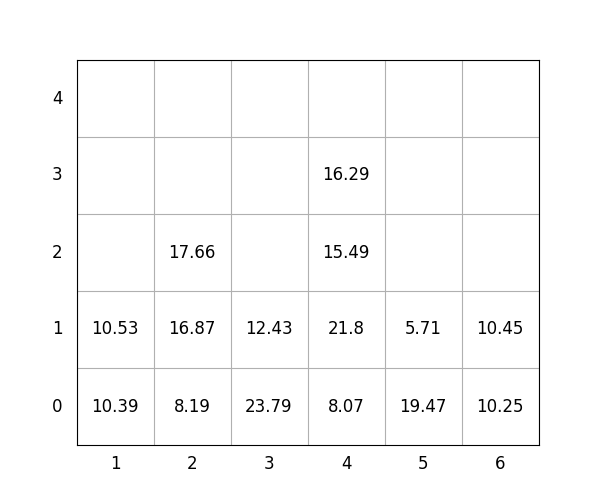

Source data for this figure (header and first rows):
idx, loc_x, loc_y, loc_z, weight, group, score, seq, reloc, size(ft)
1, 3, 0, 0, 23.79, 1, 123.8, 0, 0, 20
2, 6, 0, 0, 10.25, 1, 110.2, 0, 0, 20
3, 4, 0, 0, 8.07, 0, 8.07, 0, 0, 20
4, 2, 0, 0, 8.19, 0, 8.19, 0, 0, 20
5, 1, 0, 0, 10.39, 0, 10.39, 0, 0, 20
6, 2, 0, 1, 16.87, 1, 116.9, 0, 0, 20
7, 1, 0, 1, 10.53, 2, 210.5, 0, 0, 20
8, 6, 0, 1, 10.45, 1, 110.5, 0, 0, 20
9, 3, 0, 1, 12.43, 3, 312.4, 0, 0, 20
10, 4, 0, 1, 21.8, 0, 21.8, 0, 0, 20
11, 5, 0, 0, 19.47, 1, 119.5, 1, 0, 20
12, 5, 0, 1, 5.71, 3, 305.7, 2, 0, 20
13, 2, 0, 2, 17.66, 1, 117.7, 3, 0, 20
14, 4, 0, 2, 15.49, 1, 115.5, 4, 0, 20
15, 4, 0, 3, 16.29, 1, 116.3, 5, 0, 20
